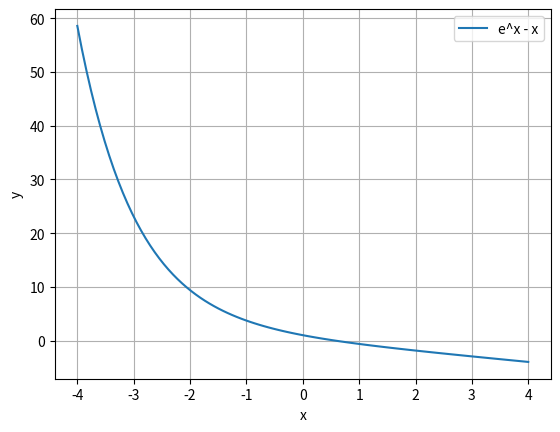

Source code (Python):
import numpy as np
import matplotlib.pyplot as plt

fx = lambda x: np.exp(-x) - x

x = np.linspace(-4, 4, 100)

fig, ax = plt.subplots()
ax.plot(x, fx(x), label="e^x - x")
ax.set_xlabel("x")
ax.set_ylabel("y")
#ax.set_aspect(0.1)
ax.legend()
ax.grid()
plt.show()